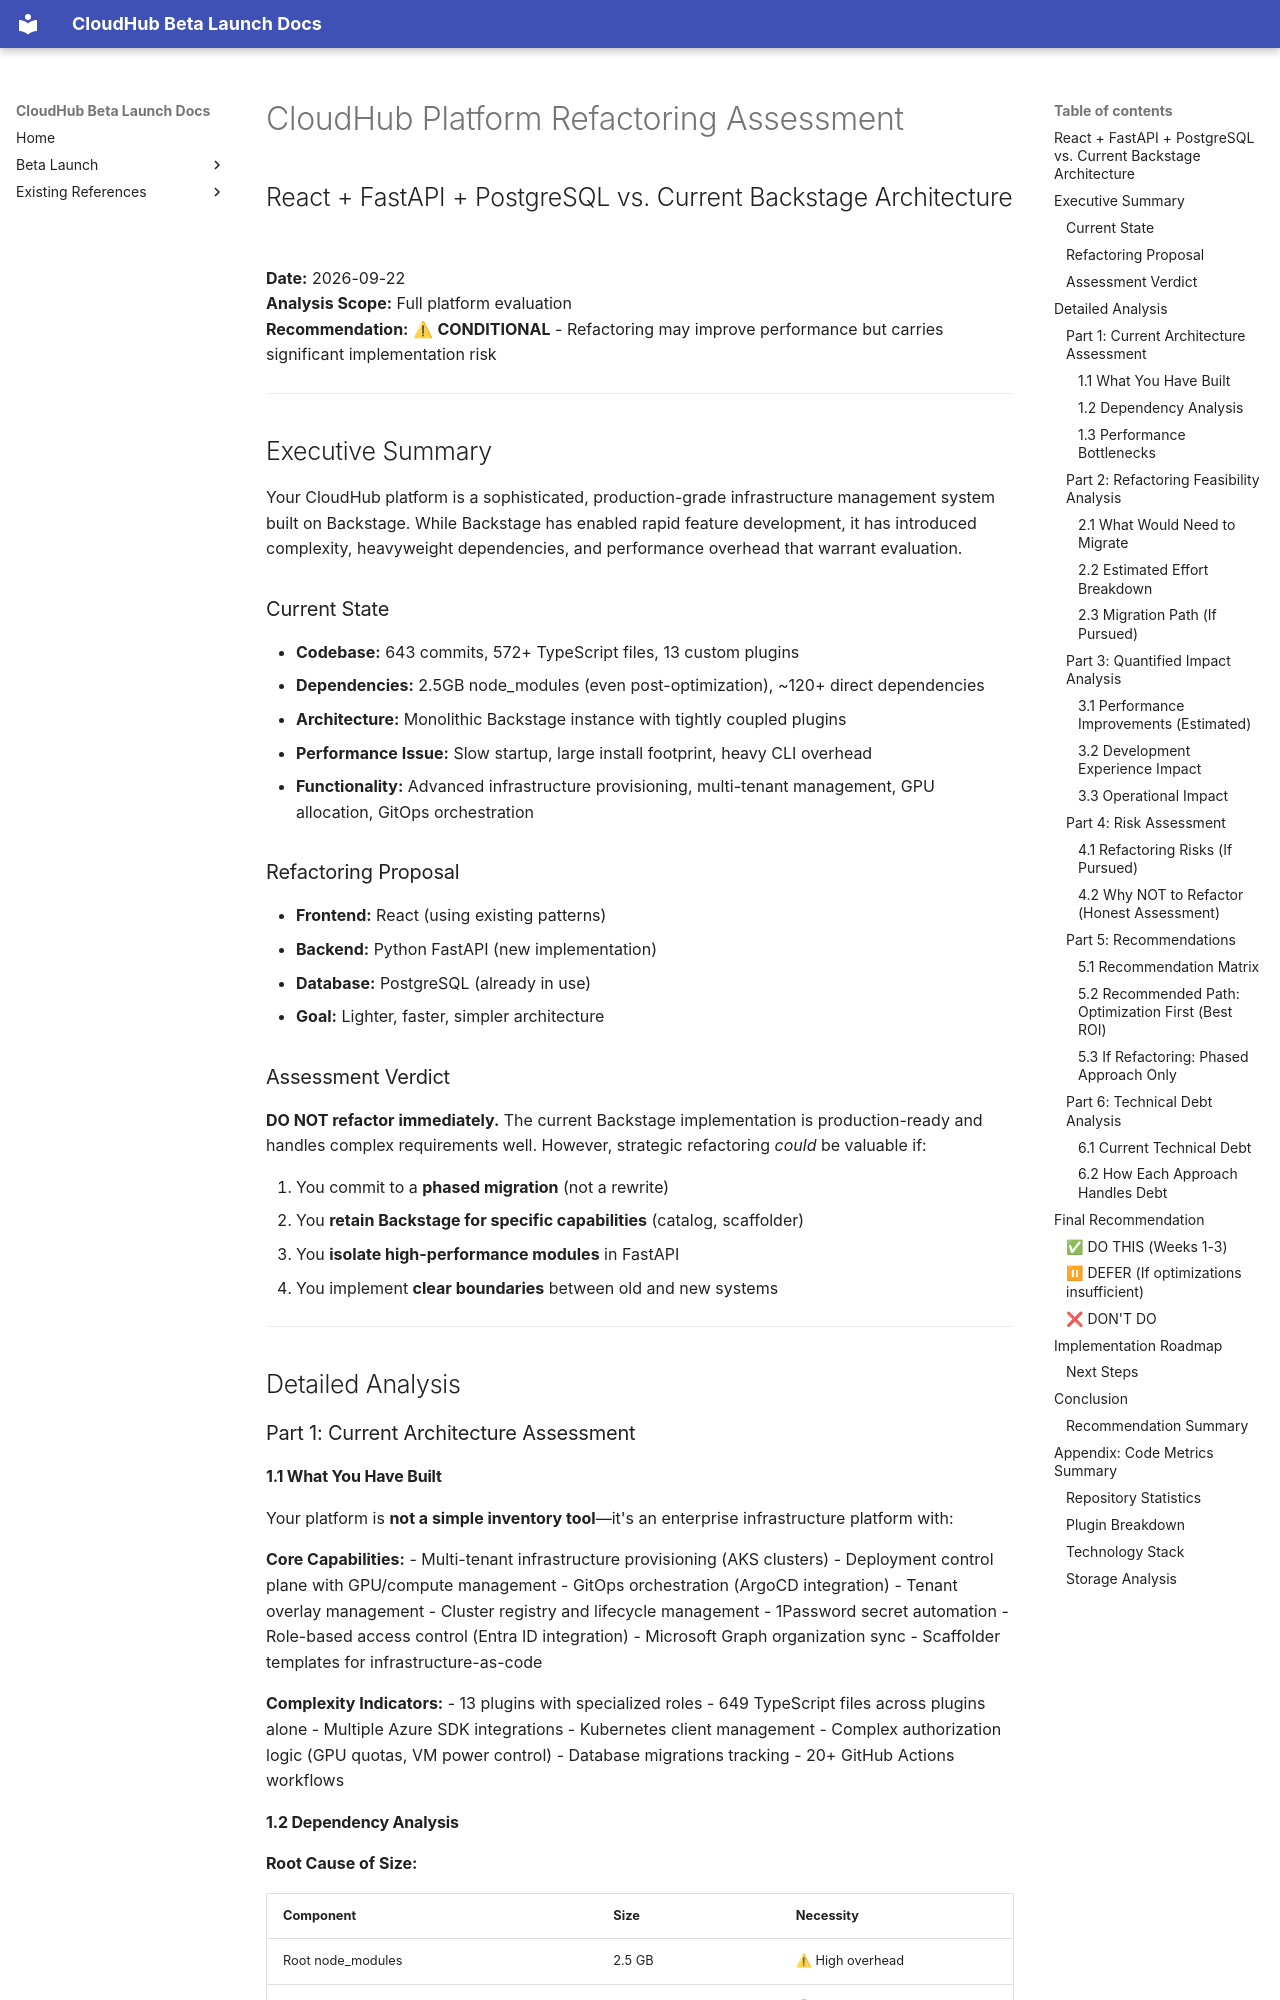

repository: jubermohamad/scp-cloudhub · page: REFACTORING_ASSESSMENT/index.html · generator: mkdocs

# CloudHub Platform Refactoring Assessment
## React + FastAPI + PostgreSQL vs. Current Backstage Architecture

**Date:** 2026-09-22  
**Analysis Scope:** Full platform evaluation  
**Recommendation:** ⚠ **CONDITIONAL** - Refactoring may improve performance but carries significant implementation risk

---

## Executive Summary

Your CloudHub platform is a sophisticated, production-grade infrastructure management system built on Backstage. While Backstage has enabled rapid feature development, it has introduced complexity, heavyweight dependencies, and performance overhead that warrant evaluation.

### Current State
- **Codebase:** 643 commits, 572+ TypeScript files, 13 custom plugins
- **Dependencies:** 2.5GB node_modules (even post-optimization), ~120+ direct dependencies
- **Architecture:** Monolithic Backstage instance with tightly coupled plugins
- **Performance Issue:** Slow startup, large install footprint, heavy CLI overhead
- **Functionality:** Advanced infrastructure provisioning, multi-tenant management, GPU allocation, GitOps orchestration

### Refactoring Proposal
- **Frontend:** React (using existing patterns)
- **Backend:** Python FastAPI (new implementation)
- **Database:** PostgreSQL (already in use)
- **Goal:** Lighter, faster, simpler architecture

### Assessment Verdict

**DO NOT refactor immediately.** The current Backstage implementation is production-ready and handles complex requirements well. However, strategic refactoring *could* be valuable if:

1. You commit to a **phased migration** (not a rewrite)
2. You **retain Backstage for specific capabilities** (catalog, scaffolder)
3. You **isolate high-performance modules** in FastAPI
4. You implement **clear boundaries** between old and new systems

---

## Detailed Analysis

### Part 1: Current Architecture Assessment

#### 1.1 What You Have Built

Your platform is **not a simple inventory tool**—it's an enterprise infrastructure platform with:

**Core Capabilities:**
- Multi-tenant infrastructure provisioning (AKS clusters)
- Deployment control plane with GPU/compute management
- GitOps orchestration (ArgoCD integration)
- Tenant overlay management
- Cluster registry and lifecycle management
- 1Password secret automation
- Role-based access control (Entra ID integration)
- Microsoft Graph organization sync
- Scaffolder templates for infrastructure-as-code

**Complexity Indicators:**
- 13 plugins with specialized roles
- 649 TypeScript files across plugins alone
- Multiple Azure SDK integrations
- Kubernetes client management
- Complex authorization logic (GPU quotas, VM power control)
- Database migrations tracking
- 20+ GitHub Actions workflows
